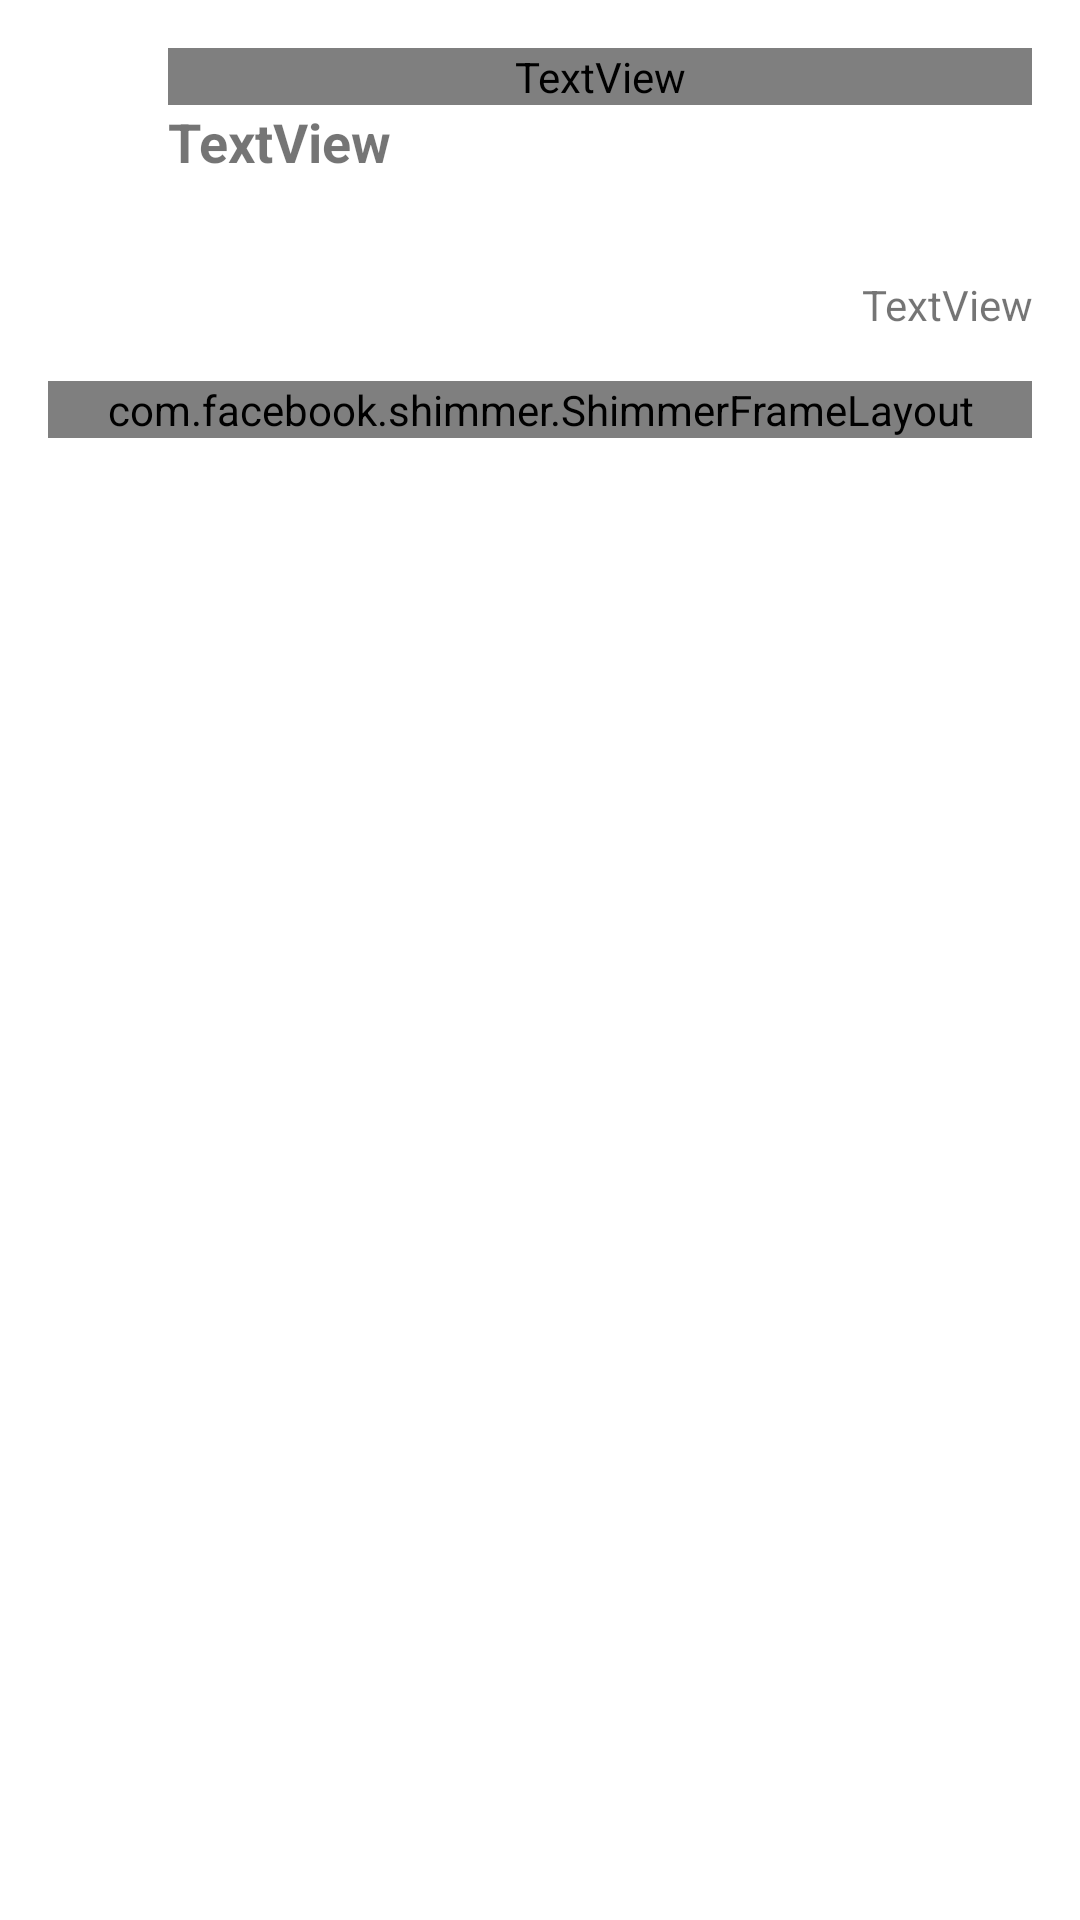

This screen was rendered from an Android layout file. Write that file and the resources it references.
<!-- AndroidManifest.xml: application theme Theme.HalfSubmission -->
<!-- res/layout/activity_search_result.xml -->
<?xml version="1.0" encoding="utf-8"?>
<LinearLayout xmlns:android="http://schemas.android.com/apk/res/android"
    xmlns:app="http://schemas.android.com/apk/res-auto"
    xmlns:tools="http://schemas.android.com/tools"
    android:layout_width="match_parent"
    android:layout_height="match_parent"
    android:orientation="vertical"
    android:padding="16dp"
    tools:context=".ui.SearchResult.SearchResultActivity">

    <LinearLayout
        android:layout_width="match_parent"
        android:layout_height="wrap_content"
        android:orientation="horizontal"
        android:paddingBottom="12dp">

        <ImageView
            android:id="@+id/back"
            android:layout_width="64dp"
            android:layout_height="64dp"
            android:layout_weight="1"
            android:clickable="true"
            android:focusable="true"
            android:importantForAccessibility="no"
            android:src="@drawable/baseline_arrow_back_24"
            tools:ignore="SpeakableTextPresentCheck" />

        <LinearLayout
            android:layout_width="match_parent"
            android:layout_height="wrap_content"
            android:layout_weight="1"
            android:orientation="vertical"
            android:paddingStart="8dp"
            tools:ignore="RtlSymmetry">

            <TextView
                android:id="@+id/textViewSource"
                android:layout_width="match_parent"
                android:layout_height="wrap_content"
                android:text="TextView"
                android:textColor="@color/grey"
                android:textSize="14sp"
                tools:ignore="HardcodedText" />

            <TextView
                android:id="@+id/textViewName"
                android:layout_width="match_parent"
                android:layout_height="wrap_content"
                android:text="TextView"
                android:textSize="18sp"
                android:textStyle="bold"
                tools:ignore="HardcodedText" />
        </LinearLayout>
    </LinearLayout>

    <TextView
        android:id="@+id/textHasilPencarian"
        android:layout_width="match_parent"
        android:layout_height="wrap_content"
        android:gravity="end"
        android:text="TextView"
        tools:ignore="HardcodedText" />


    <androidx.recyclerview.widget.RecyclerView
        android:id="@+id/recyclerViewSearchResults"
        android:layout_width="match_parent"
        android:layout_height="wrap_content"
        android:layout_marginTop="16dp"/>

    <com.facebook.shimmer.ShimmerFrameLayout
        android:id="@+id/shimmerLayout"
        android:layout_width="match_parent"
        android:layout_height="wrap_content"
        app:shimmer_duration="1000"
        >
        <LinearLayout
            android:layout_width="match_parent"
            android:layout_height="wrap_content"
            android:orientation="vertical">
            <include layout = "@layout/item_shimmer_card"/>
            <include layout = "@layout/item_shimmer_card"/>
            <include layout = "@layout/item_shimmer_card"/>
            <include layout = "@layout/item_shimmer_card"/>
            <include layout = "@layout/item_shimmer_card"/>
        </LinearLayout>

    </com.facebook.shimmer.ShimmerFrameLayout>

    <LinearLayout
        android:id="@+id/ilustrasi"
        android:layout_width="match_parent"
        android:layout_height="match_parent"
        android:orientation="vertical"
        android:gravity="center"
        android:visibility="gone"
        >

        <ImageView
            android:layout_width="170dp"
            android:layout_height="152dp"
            android:importantForAccessibility="no" app:srcCompat="@drawable/empty_ilustrate" />

        <TextView
            android:layout_width="match_parent"
            android:layout_height="wrap_content"
            android:textStyle="bold"
            android:textSize="18sp"
            android:gravity="center"
            android:text="Tidak Ada Hasil yang Ditemukan"
            tools:ignore="HardcodedText" />

        <TextView
            android:layout_width="match_parent"
            android:layout_height="wrap_content"
            android:gravity="center"
            android:text="Coba kata kunci lain atau periksa ejaan Anda."
            tools:ignore="HardcodedText" />
    </LinearLayout>

</LinearLayout>
<!-- res/layout/item_shimmer_card.xml (included above) -->
<?xml version="1.0" encoding="utf-8"?>
<com.facebook.shimmer.ShimmerFrameLayout
    xmlns:android="http://schemas.android.com/apk/res/android"
    xmlns:app="http://schemas.android.com/apk/res-auto"
    android:layout_width="match_parent"
    android:layout_height="wrap_content"
    app:shimmer_auto_start="true"
    app:shimmer_duration="1500">

    <LinearLayout
        android:layout_width="match_parent"
        android:layout_height="360dp"
        android:paddingHorizontal="16dp"
        android:layout_margin="8dp"
        android:orientation="vertical"
        >

        <View
            android:layout_width="match_parent"
            android:layout_height="240dp"
            android:background="@color/purple_200" />

        <View
            android:layout_width="match_parent"
            android:layout_height="20dp"
            android:layout_marginTop="8dp"
            android:background="@color/purple_200" />


    </LinearLayout>
</com.facebook.shimmer.ShimmerFrameLayout>
<!-- resources referenced by this layout -->
<resources>
  <!-- drawable empty_ilustrate: png bitmap (drawable, 235181 bytes) -->
  <style name="Theme.HalfSubmission" parent="Theme.MaterialComponents.DayNight.DarkActionBar">
          
          <item name="colorPrimary">@color/purple_500</item>
          <item name="colorPrimaryVariant">@color/purple_700</item>
          <item name="colorOnPrimary">@color/white</item>
          
          <item name="colorSecondary">@color/teal_200</item>
          <item name="colorSecondaryVariant">@color/teal_700</item>
          <item name="colorOnSecondary">@color/black</item>
          
          <item name="android:statusBarColor">?attr/colorPrimaryVariant</item>
          
      </style>
  <!-- not gathered from this repository: default colours our renderer supplied (Android Studio template values) -->
  <color name="purple_200">#FFBB86FC</color>
  <color name="purple_500">#FF6200EE</color>
  <color name="purple_700">#FF3700B3</color>
  <color name="teal_200">#FF03DAC5</color>
  <color name="teal_700">#FF018786</color>
  <color name="black">#FF000000</color>
  <color name="white">#FFFFFFFF</color>
</resources>
